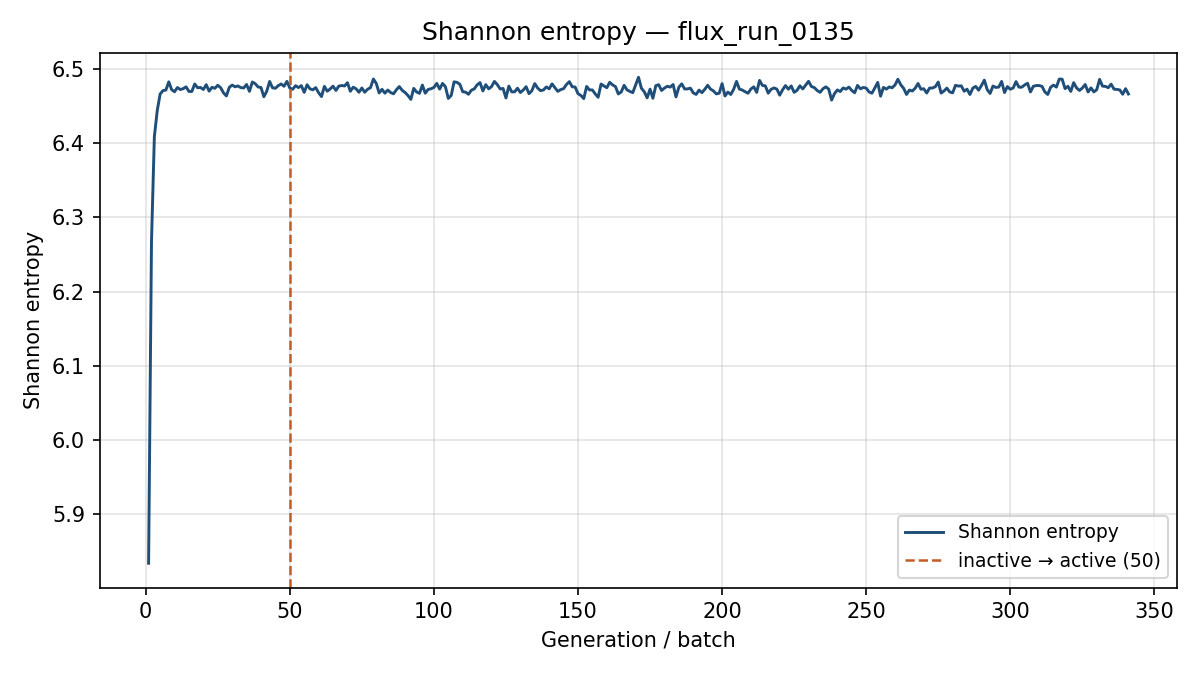

The table this chart was drawn from, first rows:
generation, shannon_entropy, k_generation
1, 5.834, 1.105
2, 6.267, 1.161
3, 6.409, 1.144
4, 6.444, 1.114
5, 6.466, 1.11
6, 6.471, 1.116
7, 6.472, 1.11
8, 6.483, 1.111
9, 6.472, 1.105
10, 6.469, 1.098
11, 6.475, 1.109
12, 6.472, 1.088
13, 6.474, 1.1
14, 6.476, 1.089
15, 6.47, 1.103
16, 6.47, 1.111
17, 6.48, 1.104
18, 6.475, 1.096
19, 6.475, 1.097
20, 6.472, 1.087
21, 6.479, 1.104
22, 6.47, 1.093
23, 6.475, 1.107
24, 6.474, 1.114
25, 6.478, 1.102
26, 6.475, 1.106
27, 6.468, 1.105
28, 6.464, 1.108
29, 6.475, 1.085
30, 6.478, 1.095
31, 6.476, 1.072
32, 6.477, 1.089
33, 6.475, 1.105
34, 6.475, 1.093
35, 6.479, 1.107
36, 6.47, 1.113
37, 6.483, 1.094
38, 6.48, 1.113
39, 6.476, 1.09
40, 6.475, 1.096
41, 6.463, 1.106
42, 6.47, 1.095
43, 6.483, 1.104
44, 6.475, 1.105
45, 6.474, 1.105
46, 6.478, 1.107
47, 6.48, 1.119
48, 6.477, 1.099
49, 6.483, 1.097
50, 6.474, 1.097
51, 6.473, 1.108
52, 6.478, 1.093
53, 6.475, 1.109
54, 6.478, 1.082
55, 6.469, 1.11
56, 6.479, 1.097
57, 6.473, 1.108
58, 6.472, 1.119
59, 6.475, 1.105
60, 6.468, 1.097
... 281 more rows
